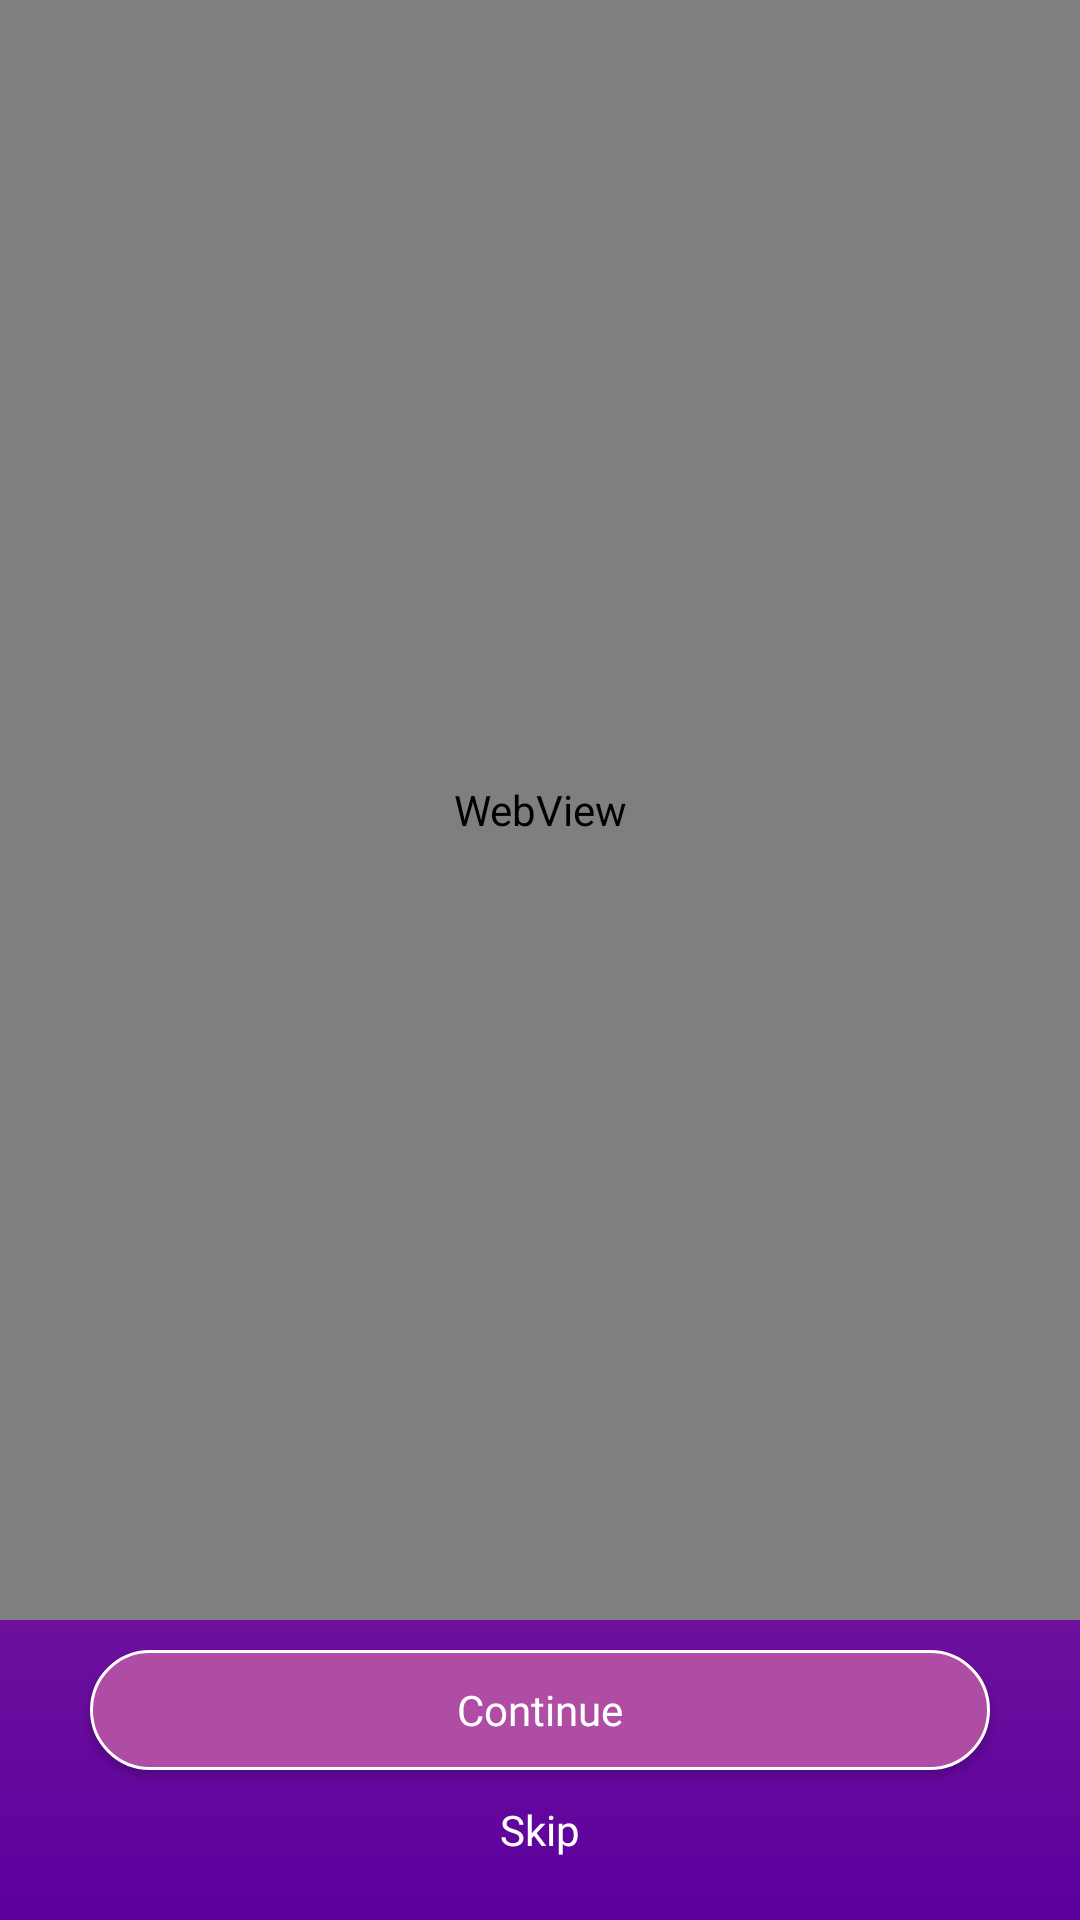

Reconstruct the res/layout file that produces this screen, plus the resources it refers to.
<!-- AndroidManifest.xml: application theme Theme.Vevaio -->
<!-- res/layout/activity_set_brand.xml -->
<?xml version="1.0" encoding="utf-8"?>
<RelativeLayout
    xmlns:android="http://schemas.android.com/apk/res/android"
    android:layout_width="match_parent"
    android:layout_height="match_parent"
    android:background="@drawable/gradient_background" >

    <ProgressBar
        android:id="@+id/progressBar"
        style="?android:attr/progressBarStyleHorizontal"
        android:layout_centerHorizontal="true"
        android:layout_marginTop="12dp"
        android:layout_width="300dp"
        android:layout_height="200dp" />

    <WebView
        android:id="@+id/web_view"
        android:layout_width="match_parent"
        android:layout_height="match_parent"
        android:layout_marginBottom="100dp" />

    <Button
        android:id="@+id/btn_send"
        android:layout_width="300dp"
        android:layout_height="40dp"
        android:layout_marginBottom="50dp"
        android:layout_centerHorizontal="true"
        android:layout_alignParentBottom="true"
        android:background="@drawable/button_rectangle"
        android:text="Continue"
        android:textAppearance="@style/TextDescriptionStyle" />

    <Button
        android:id="@+id/btn_skip"
        android:layout_width="300dp"
        android:layout_height="40dp"
        android:layout_alignParentBottom="true"
        android:layout_centerHorizontal="true"
        android:layout_marginBottom="10dp"
        android:background="@drawable/button_skip"
        android:text="Skip"
        android:textAppearance="@style/TextDescriptionStyle" />

</RelativeLayout>
<!-- resources referenced by this layout -->
<resources>
  <!-- drawable button_rectangle (drawable) -->
  <?xml version="1.0" encoding="utf-8"?>
  <selector
      xmlns:android="http://schemas.android.com/apk/res/android">
      <item>
          <shape android:shape="rectangle">
              <size
                  android:width="293dp"
                  android:height="50dp" />
              <solid android:color="@color/button"/>
              <stroke android:width="1dp" android:color="@color/white"/>
              <corners android:radius="25dp"/>
          </shape>
      </item>
  </selector>
  <!-- drawable button_skip (drawable) -->
  <?xml version="1.0" encoding="utf-8"?>
  <selector
      xmlns:android="http://schemas.android.com/apk/res/android">
      <item>
          <shape android:shape="rectangle">
              <solid android:color="@android:color/transparent"/>
          </shape>
      </item>
  </selector>
  <!-- drawable gradient_background (drawable) -->
  <?xml version="1.0" encoding="utf-8"?>
  <selector xmlns:android="http://schemas.android.com/apk/res/android">
      <item>
          <shape>
              <gradient
                  android:angle="90"
                  android:startColor="#5C009E"
                  android:endColor="#C16697"
                  android:type="linear" />
          </shape>
      </item>
  </selector>
  <style name="TextDescriptionStyle" parent="android:Widget.TextView">
          <item name="android:textColor">@color/white</item>
          <item name="android:textSize">14sp</item>
          <item name="android:fontFamily">@font/montserrat_black</item>
      </style>
  <style name="Theme.Vevaio" parent="Theme.AppCompat.Light.DarkActionBar">
          <item name="colorPrimary">@color/purple_500</item>
          <item name="colorPrimaryDark">@color/purple_700</item>
          <item name="colorAccent">@color/teal_200</item>
          <item name="windowActionBar">false</item>
          <item name="windowNoTitle">true</item>
          <item name="android:windowFullscreen">true</item>
      </style>
  <color name="button">#AF4DA4</color>
  <color name="white">#FFFFFF</color>
  <color name="purple_500">#6200EE</color>
  <color name="purple_700">#3700B3</color>
  <color name="teal_200">#03DAC5</color>
</resources>
